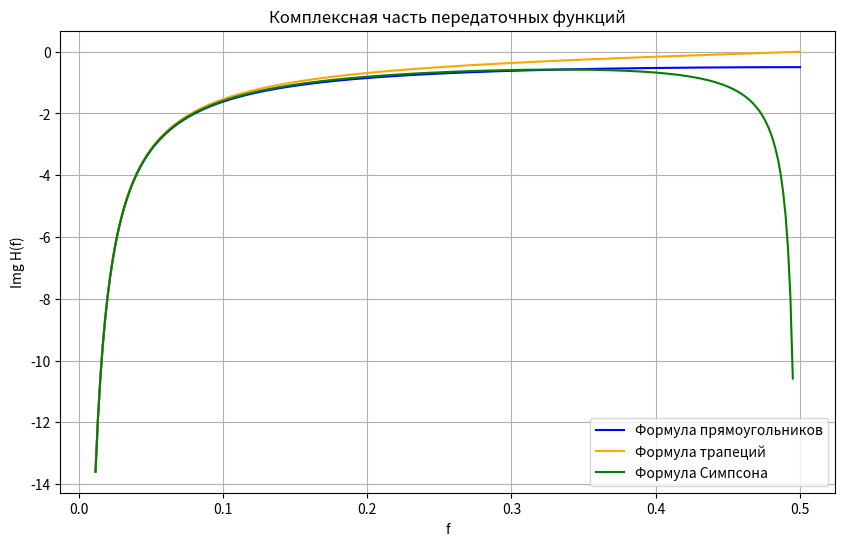
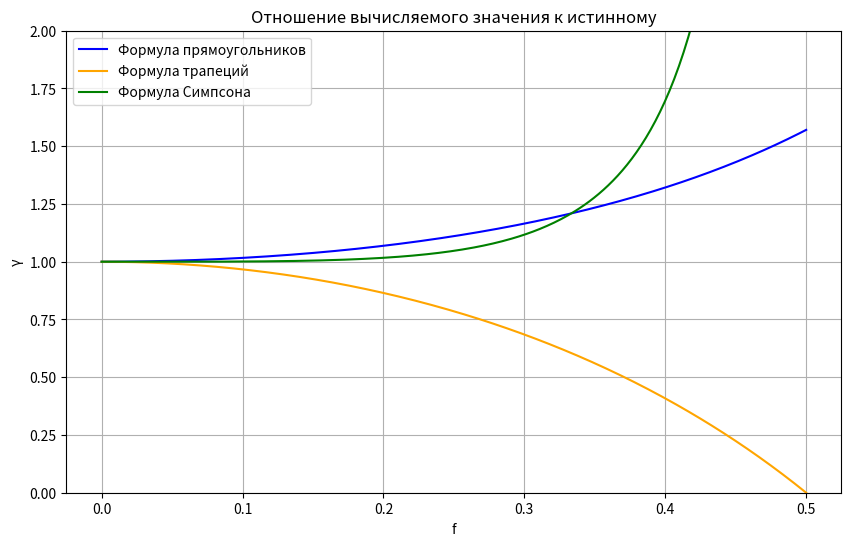
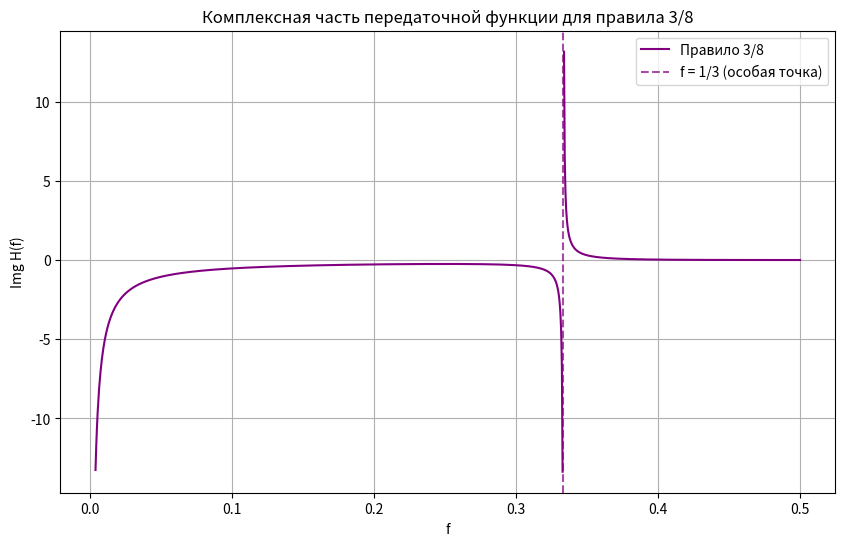
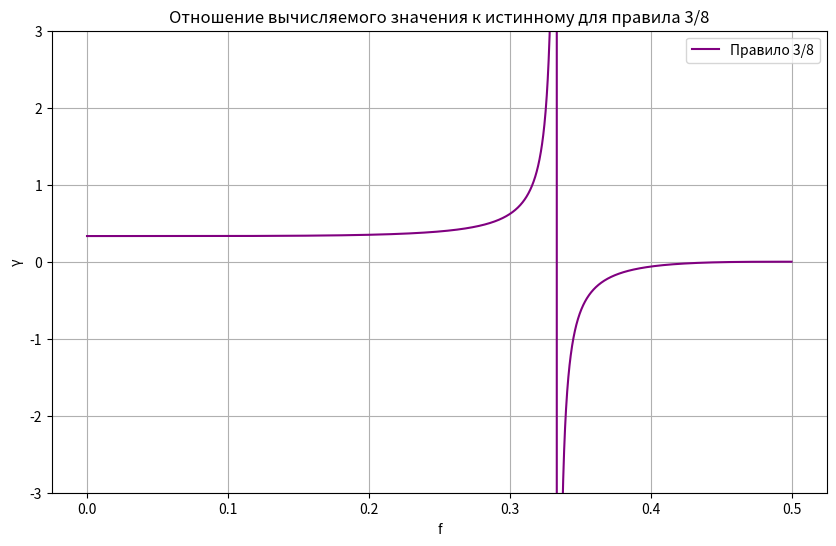

Here is the Python script that generated these plots, in order:
# Импорт необходимых библиотек
import math
import numpy as np
import matplotlib.pyplot as plt



f = np.linspace(1e-8, 0.5, 300, dtype=np.float64)

# Передаточная функция для формулы прямоугольников
H_rect = 1 / (2j * np.sin(np.pi * f))
# Передаточная функция для формулы трапеций
H_trap = np.cos(np.pi * f) / (2j * np.sin(np.pi * f))
# Передаточная функция для формулы Симпсона
H_simp = (2 + np.cos(2 * np.pi * f)) / (3j * np.sin(2 * np.pi * f))

imag_rect = np.imag(H_rect)
imag_trap = np.imag(H_trap)
imag_simp = np.imag(H_simp)

imag_rect[abs(imag_rect) > 15] = np.nan
imag_trap[abs(imag_trap) > 15] = np.nan
imag_simp[abs(imag_simp) > 15] = np.nan


plt.figure(figsize=(10, 6))
plt.plot(f, imag_rect, label='Формула прямоугольников', color='blue')
plt.plot(f, imag_trap, label='Формула трапеций', color='orange')
plt.plot(f, imag_simp, label='Формула Симпсона', color='green')

plt.title("Комплексная часть передаточных функций")
plt.xlabel("f")
plt.ylabel("Img H(f)")
plt.legend()
plt.grid()

plt.show()

f = np.linspace(1e-8, 0.5, 300)
omega = 2 * np.pi * f

# Отношение вычисляемого значения к истинному для формулы прямоугольников
gamma_rect = (omega / 2) / np.sin(omega / 2)
# Отношение вычисляемого значения к истинному для формулы трапеций
gamma_trap = np.cos(omega / 2) * (omega / 2) / np.sin(omega / 2)
# Отношение вычисляемого значения к истинному для формулы Симпсона
gamma_simp = (2 + np.cos(omega)) / 3 * (omega) / np.sin(omega)




plt.figure(figsize=(10, 6))
plt.plot(f, gamma_rect, label='Формула прямоугольников', color='blue')
plt.plot(f, gamma_trap, label='Формула трапеций', color='orange')
plt.plot(f, gamma_simp, label='Формула Симпсона', color='green')

plt.title("Отношение вычисляемого значения к истинному")
plt.xlabel("f")
plt.ylabel("γ")
plt.legend()
plt.grid()

plt.ylim(0, 2)
plt.show()

f = np.linspace(1e-8, 0.5, 1000)

# Передаточная функция для правила 3/8
H_three_eight = (np.cos(3 * np.pi * f) + 3 * np.cos(np.pi * f)) / (
    8j * np.sin(3 * np.pi * f)
)

imag_three_eight = np.imag(H_three_eight)
imag_three_eight[abs(imag_three_eight) > 15] = np.nan

plt.figure(figsize=(10, 6))
plt.plot(f, imag_three_eight, label='Правило 3/8', color='purple')
plt.axvline(x=1/3, color='purple', linestyle='--', label='f = 1/3 (особая точка)', alpha=0.7)
plt.title("Комплексная часть передаточной функции для правила 3/8")
plt.xlabel("f")
plt.ylabel("Img H(f)")
plt.legend()
plt.grid()
plt.show()


f = np.linspace(1e-8, 0.5, 3000)

omega = 2 * np.pi * f

# Отношение вычисляемого значения к истинному для правила 3/8
gamma_three_eight = (
    (np.cos(3 * omega / 2) + 3 * np.cos(omega / 2))
    * omega
    / (8 * np.sin(3 * omega / 2))
    
)

# gamma_three_eight[abs(gamma_three_eight) > 3] = np.nan

plt.figure(figsize=(10, 6))
plt.plot(f, gamma_three_eight, label='Правило 3/8', color='purple')
plt.title("Отношение вычисляемого значения к истинному для правила 3/8")
plt.xlabel("f")
plt.ylabel("γ")
plt.legend()
plt.grid()
plt.ylim(-3, 3)
plt.show()